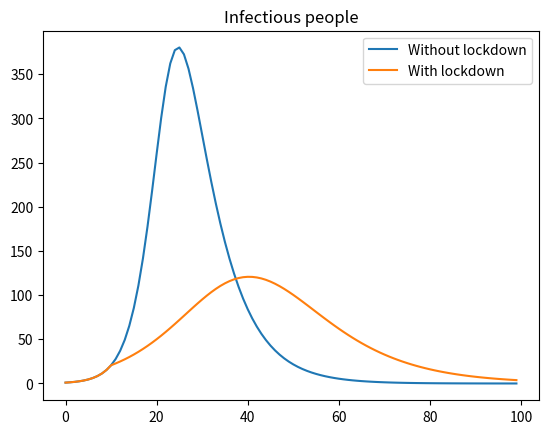

Python code for this plot:
"""
Model for COVID-19 lockdowns
"""


# Load packages
import pandas as pd
import numpy as np
import matplotlib.pyplot as pl 

# Define our parameters
R0 = 3.5
gamma = 1/7
beta = R0*gamma
beta_after_lockdown = beta / 2 # Lockdown halves beta

# Initial conditions and other settings
npts = 100
I0 = 1
N = 1000
dt = 1
t_lockdown = 10  # Lockdown on day 10

# Make arrays where we will store the estimates
x = np.arange(npts) 
S = np.zeros(npts)
I = np.zeros(npts)
R = np.zeros(npts)
Sn = np.zeros(npts)  # Copy of the arrays with no lockdown
In = np.zeros(npts)
Rn = np.zeros(npts)

# Initial conditions
S[0] = N - I0
I[0] = I0
Sn[0] = N - I0
In[0] = I0

# Simulate the model over time
for t in x[:-1]:

    if t < t_lockdown:
        infections = beta * S[t] * I[t]/N * dt
        recoveries = gamma * I[t] * dt
    else:
        infections = beta_after_lockdown * S[t] * I[t] / N * dt
        recoveries = gamma * I[t] * dt

    infections_nt = beta * Sn[t] * In[t]/N * dt
    recoveries_nt = gamma * In[t] * dt

    S[t + 1] = S[t] - infections
    I[t + 1] = I[t] + infections - recoveries
    R[t + 1] = R[t] + recoveries

    Sn[t + 1] = Sn[t] - infections_nt
    In[t + 1] = In[t] + infections_nt - recoveries_nt
    Rn[t + 1] = Rn[t] + recoveries_nt

# # Plot the model estimate of the number of infections alongside the data
time = x * dt
pl.plot(time, In, label='Without lockdown')
pl.plot(time, I, label='With lockdown')
pl.legend()
pl.title('Infectious people')
pl.show()


